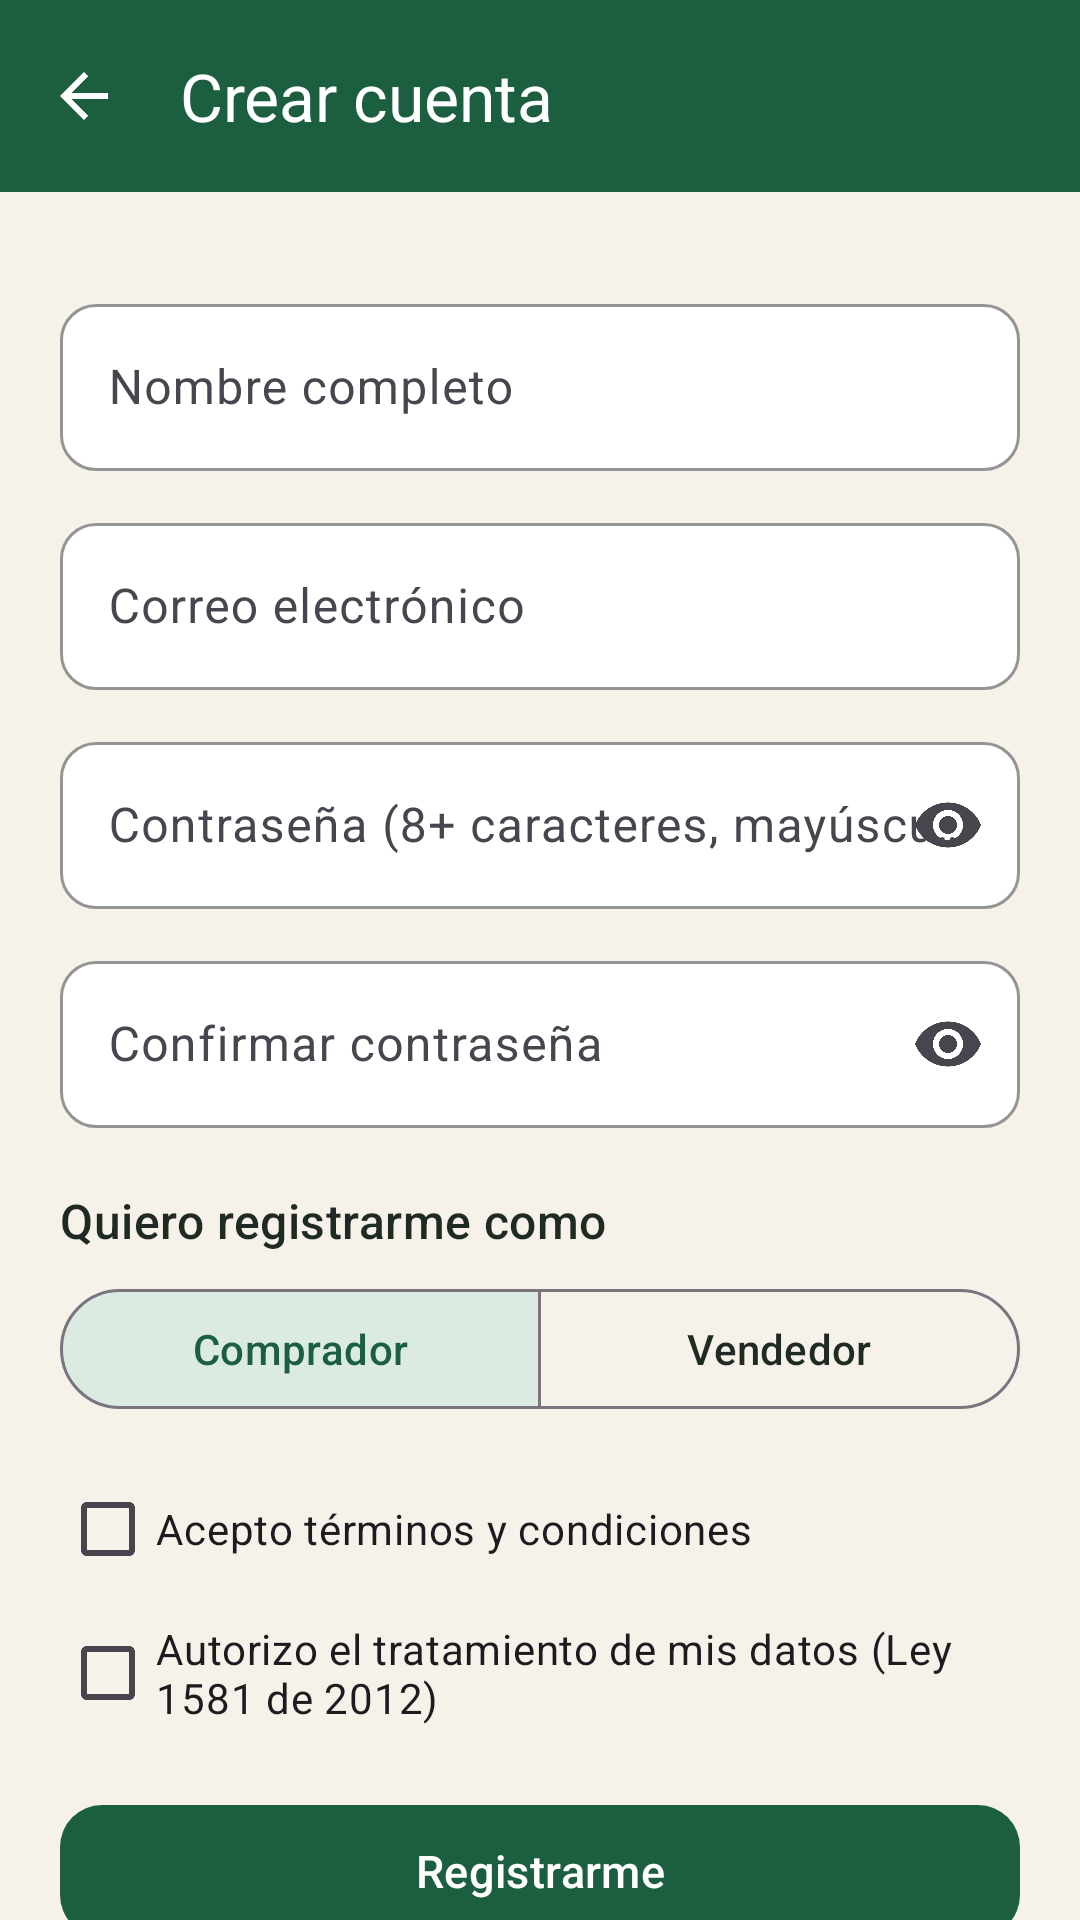

Reconstruct the res/layout file that produces this screen, plus the resources it refers to.
<!-- AndroidManifest.xml: application theme Theme.RaizMarket -->
<!-- res/layout/activity_register.xml -->
<?xml version="1.0" encoding="utf-8"?>
<LinearLayout xmlns:android="http://schemas.android.com/apk/res/android" xmlns:app="http://schemas.android.com/apk/res-auto" xmlns:tools="http://schemas.android.com/tools" android:layout_width="match_parent" android:layout_height="match_parent" android:background="@color/cream" android:orientation="vertical"><com.google.android.material.appbar.MaterialToolbar android:id="@+id/toolbar" android:layout_width="match_parent" android:layout_height="?attr/actionBarSize" android:background="?attr/colorPrimary" app:title="@string/crear_cuenta" app:titleTextColor="@color/white" app:navigationIconTint="@color/white" app:navigationIcon="@drawable/ic_arrow_back" /><androidx.core.widget.NestedScrollView android:layout_width="match_parent" android:layout_height="0dp" android:layout_weight="1" android:fillViewport="true"><LinearLayout android:layout_width="match_parent" android:layout_height="wrap_content" android:orientation="vertical" android:paddingBottom="16dp"><LinearLayout android:layout_width="match_parent" android:layout_height="wrap_content"
        android:orientation="vertical" android:padding="20dp">
        <com.google.android.material.textfield.TextInputLayout style="@style/Widget.Raiz.Input" android:layout_width="match_parent" android:layout_height="wrap_content" android:layout_marginTop="12dp" android:hint="@string/nombre_completo" ><com.google.android.material.textfield.TextInputEditText android:id="@+id/et_name" android:layout_width="match_parent" android:layout_height="wrap_content" android:inputType="textPersonName" android:maxLines="1" /></com.google.android.material.textfield.TextInputLayout>
        <com.google.android.material.textfield.TextInputLayout style="@style/Widget.Raiz.Input" android:layout_width="match_parent" android:layout_height="wrap_content" android:layout_marginTop="12dp" android:hint="@string/correo_electronico" ><com.google.android.material.textfield.TextInputEditText android:id="@+id/et_email" android:layout_width="match_parent" android:layout_height="wrap_content" android:inputType="textEmailAddress" android:maxLines="1" /></com.google.android.material.textfield.TextInputLayout>
        <com.google.android.material.textfield.TextInputLayout style="@style/Widget.Raiz.Input" android:layout_width="match_parent" android:layout_height="wrap_content" android:layout_marginTop="12dp" android:hint="@string/contrasena_8_caracteres_mayuscula" app:endIconMode="password_toggle" ><com.google.android.material.textfield.TextInputEditText android:id="@+id/et_password" android:layout_width="match_parent" android:layout_height="wrap_content" android:inputType="textPassword" android:maxLines="1" /></com.google.android.material.textfield.TextInputLayout>
        <com.google.android.material.textfield.TextInputLayout style="@style/Widget.Raiz.Input" android:layout_width="match_parent" android:layout_height="wrap_content" android:layout_marginTop="12dp" android:hint="@string/confirmar_contrasena" app:endIconMode="password_toggle" ><com.google.android.material.textfield.TextInputEditText android:id="@+id/et_password2" android:layout_width="match_parent" android:layout_height="wrap_content" android:inputType="textPassword" android:maxLines="1" /></com.google.android.material.textfield.TextInputLayout>
        <TextView android:layout_width="wrap_content" android:layout_height="wrap_content" android:text="@string/quiero_registrarme_como" android:textAppearance="@style/TextAppearance.Raiz.Title" android:layout_marginTop="20dp" android:layout_marginBottom="8dp"/>
        <com.google.android.material.button.MaterialButtonToggleGroup android:id="@+id/toggle_role"
            android:layout_width="match_parent" android:layout_height="wrap_content" app:singleSelection="true"
            app:selectionRequired="true" app:checkedButton="@+id/btn_role_buyer">
            <Button android:id="@+id/btn_role_buyer" style="?attr/materialButtonOutlinedStyle" android:layout_width="0dp"
                android:layout_height="wrap_content" android:layout_weight="1" android:text="@string/comprador"/>
            <Button android:id="@+id/btn_role_seller" style="?attr/materialButtonOutlinedStyle" android:layout_width="0dp"
                android:layout_height="wrap_content" android:layout_weight="1" android:text="@string/vendedor"/>
        </com.google.android.material.button.MaterialButtonToggleGroup>
        <CheckBox android:id="@+id/cb_terms" android:layout_width="match_parent" android:layout_height="wrap_content"
            android:layout_marginTop="12dp" android:text="@string/acepto_terminos_y_condiciones"/>
        <CheckBox android:id="@+id/cb_data" android:layout_width="match_parent" android:layout_height="wrap_content"
            android:text="@string/autorizo_el_tratamiento_de_mis_dat"/>
        <com.google.android.material.button.MaterialButton android:id="@+id/btn_register" style="@style/Widget.Raiz.Button.Primary" android:layout_width="match_parent" android:layout_height="wrap_content" android:text="@string/registrarme" android:layout_marginTop="16dp"/>
    </LinearLayout></LinearLayout></androidx.core.widget.NestedScrollView></LinearLayout>
<!-- resources referenced by this layout -->
<resources>
  <color name="cream">#F6F2EA</color>
  <color name="white">#FFFFFF</color>
  <!-- drawable ic_arrow_back (drawable) -->
  <?xml version="1.0" encoding="utf-8"?>
  <vector xmlns:android="http://schemas.android.com/apk/res/android" android:width="24dp" android:height="24dp" android:viewportWidth="24" android:viewportHeight="24"><path android:fillColor="#FFFFFF" android:pathData="M20,11H7.83l5.59,-5.59L12,4l-8,8 8,8 1.41,-1.41L7.83,13H20v-2z"/></vector>
  <string name="acepto_terminos_y_condiciones" formatted="false">Acepto términos y condiciones</string>
  <string name="autorizo_el_tratamiento_de_mis_dat" formatted="false">Autorizo el tratamiento de mis datos (Ley 1581 de 2012)</string>
  <string name="comprador" formatted="false">Comprador</string>
  <string name="confirmar_contrasena" formatted="false">Confirmar contraseña</string>
  <string name="contrasena_8_caracteres_mayuscula" formatted="false">Contraseña (8+ caracteres, mayúscula y número)</string>
  <string name="correo_electronico" formatted="false">Correo electrónico</string>
  <string name="crear_cuenta" formatted="false">Crear cuenta</string>
  <string name="nombre_completo" formatted="false">Nombre completo</string>
  <string name="quiero_registrarme_como" formatted="false">Quiero registrarme como</string>
  <string name="registrarme" formatted="false">Registrarme</string>
  <string name="vendedor" formatted="false">Vendedor</string>
  <style name="TextAppearance.Raiz.Title" parent="TextAppearance.Material3.TitleMedium">
          <item name="android:textColor">@color/ink</item>
          <item name="android:fontFamily">sans-serif-medium</item>
      </style>
  <style name="Widget.Raiz.Button.Primary">
          <item name="backgroundTint">?attr/colorPrimary</item>
          <item name="android:textColor">@color/white</item>
      </style>
  <style name="Widget.Raiz.Input" parent="Widget.Material3.TextInputLayout.OutlinedBox">
          <item name="boxCornerRadiusTopStart">12dp</item>
          <item name="boxCornerRadiusTopEnd">12dp</item>
          <item name="boxCornerRadiusBottomStart">12dp</item>
          <item name="boxCornerRadiusBottomEnd">12dp</item>
          <item name="boxStrokeColor">?attr/colorPrimary</item>
          <item name="boxBackgroundColor">@color/white</item>
      </style>
  <style name="Theme.RaizMarket" parent="Theme.Material3.Light.NoActionBar">
          <item name="colorPrimary">@color/raiz_green</item>
          <item name="colorOnPrimary">@color/white</item>
          <item name="colorPrimaryContainer">@color/raiz_green_light</item>
          <item name="colorOnPrimaryContainer">@color/raiz_green_dark</item>
          <item name="colorSecondary">@color/raiz_amber</item>
          <item name="colorOnSecondary">@color/ink</item>
          <item name="colorSecondaryContainer">@color/raiz_green_light</item>
          <item name="colorOnSecondaryContainer">@color/raiz_green</item>
          <item name="colorSurface">@color/white</item>
          <item name="colorOnSurface">@color/ink</item>
          <item name="android:colorBackground">@color/cream</item>
          <item name="android:statusBarColor">?attr/colorPrimary</item>
          <item name="android:windowLightStatusBar">false</item>
      </style>
  <color name="ink">#1F2A24</color>
  <color name="raiz_green">#1B5E40</color>
  <color name="raiz_green_light">#DCEBE2</color>
  <color name="raiz_green_dark">#124530</color>
  <color name="raiz_amber">#F2A33A</color>
</resources>
